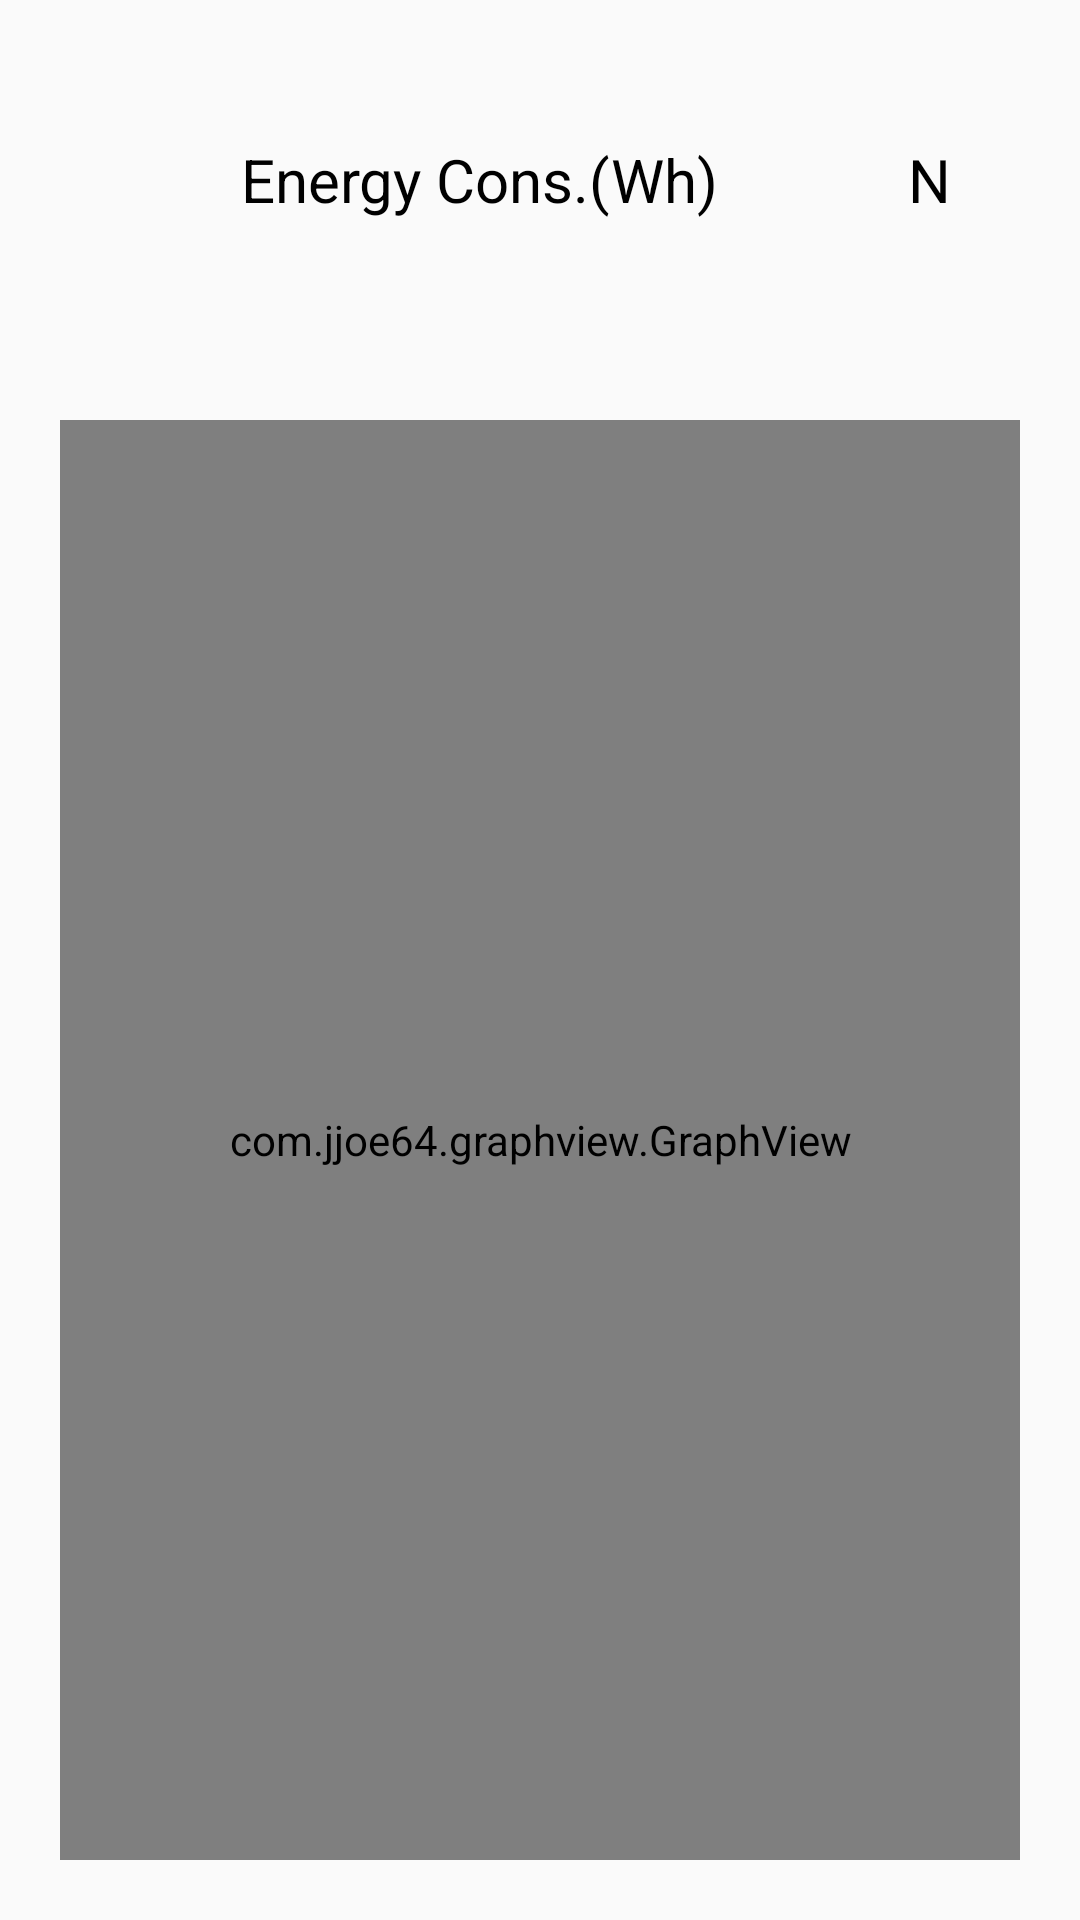

Produce the Android XML layout that renders to this screen, including the resource entries it uses.
<!-- AndroidManifest.xml: application theme AppTheme -->
<!-- res/layout/activity_energy_history.xml -->
<?xml version="1.0" encoding="utf-8"?>
<LinearLayout xmlns:android="http://schemas.android.com/apk/res/android"
    xmlns:app="http://schemas.android.com/apk/res-auto"
    xmlns:tools="http://schemas.android.com/tools"
    android:layout_width="match_parent"
    android:layout_height="match_parent"
    tools:context=".EnergyHistory"
    android:orientation="vertical">

    

    
    <android.support.v7.widget.LinearLayoutCompat
        android:id="@+id/linear_layout_energy_consumption"
        android:layout_width="match_parent"
        android:layout_height="wrap_content"
        android:layout_centerHorizontal="true"
        android:layout_margin="30dp"
        android:layout_marginBottom="0dp"
        android:orientation="horizontal">

        <TextView
            android:layout_width="wrap_content"
            android:layout_height="40dp"
            android:layout_margin="10dp"
            android:layout_weight="8"
            android:text="Energy Cons.(Wh)"
            android:textSize="20sp"
            android:gravity="center"
            android:textColor="@color/black"/>
        <TextView
            android:layout_width="0sp"
            android:layout_height="30dp"
            android:layout_margin="10dp"
            android:layout_weight="2"
            android:id="@+id/energy_tv_energyhistory"
            android:text="NA"
            android:gravity="center"
            android:textColor="@color/black"
            android:textSize="20sp" />

    </android.support.v7.widget.LinearLayoutCompat>

    <com.jjoe64.graphview.GraphView
        android:layout_width="match_parent"
        android:layout_height="0dp"
        android:layout_weight="8"
        android:id="@+id/graphview_history_energy"
        android:layout_margin="20dp"/>

</LinearLayout>
<!-- resources referenced by this layout -->
<resources>
  <string name="app_name">LazyBox</string>
  <style name="AppTheme" parent="Theme.AppCompat.Light.NoActionBar">
          
          <item name="colorPrimary">@color/colorPrimary</item>
          <item name="colorPrimaryDark">@color/colorPrimaryDark</item>
          <item name="colorAccent">@color/colorAccent</item>
      </style>
  <color name="colorPrimary">#008577</color>
  <color name="colorPrimaryDark">#00574B</color>
  <color name="colorAccent">#D81B60</color>
  <!-- not gathered from this repository: default colours our renderer supplied (Android Studio template values) -->
  <color name="black">#FF000000</color>
</resources>
